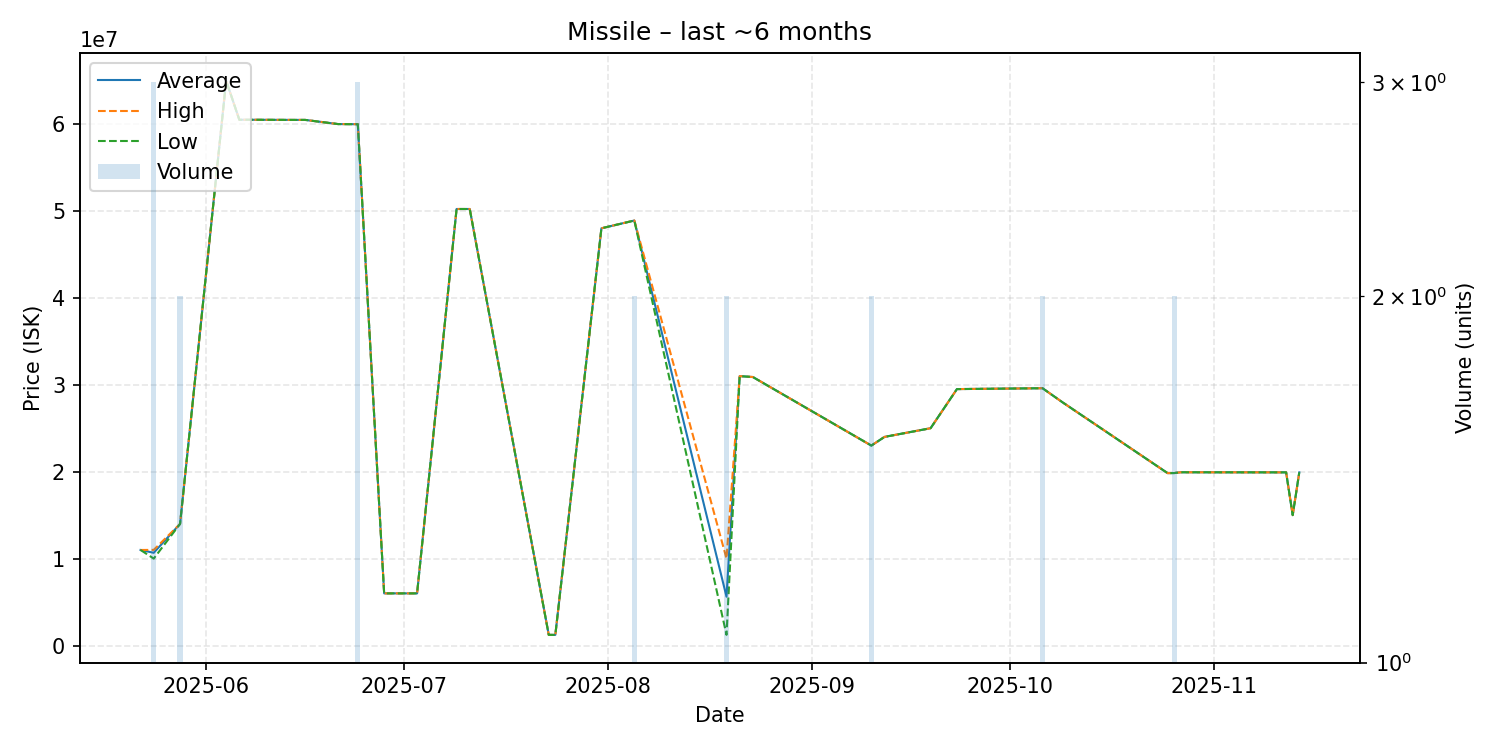

Data behind this chart, as committed beside it:
date, average, highest, lowest, order_count, volume
2025-05-22, 10990000, 10990000, 10990000, 1, 1
2025-05-24, 10666667, 11000000, 10000000, 3, 3
2025-05-28, 13990000, 13990000, 13990000, 1, 2
2025-06-04, 64980000, 64980000, 64980000, 1, 1
2025-06-06, 60490000, 60490000, 60490000, 1, 1
2025-06-14, 60470000, 60470000, 60470000, 1, 1
2025-06-16, 60470000, 60470000, 60470000, 1, 1
2025-06-21, 59990000, 59990000, 59990000, 1, 1
2025-06-24, 59976667, 59980000, 59970000, 3, 3
2025-06-28, 5998000, 5998000, 5998000, 1, 1
2025-07-03, 5997000, 5997000, 5997000, 1, 1
2025-07-09, 50220000, 50220000, 50220000, 1, 1
2025-07-11, 50220000, 50220000, 50220000, 1, 1
2025-07-23, 1223000, 1223000, 1223000, 1, 1
2025-07-24, 1223000, 1223000, 1223000, 1, 1
2025-07-31, 48000000, 48000000, 48000000, 1, 1
2025-08-05, 48895000, 48900000, 48890000, 2, 2
2025-08-19, 5614000, 10000000, 1228000, 2, 2
2025-08-21, 30990000, 30990000, 30990000, 1, 1
2025-08-23, 30890000, 30890000, 30890000, 1, 1
2025-09-10, 23000000, 23000000, 23000000, 2, 2
2025-09-12, 24000000, 24000000, 24000000, 1, 1
2025-09-19, 25000000, 25000000, 25000000, 1, 1
2025-09-23, 29500000, 29500000, 29500000, 1, 1
2025-10-06, 29600000, 29600000, 29600000, 1, 2
2025-10-09, 28000000, 28000000, 28000000, 1, 1
2025-10-25, 19830000, 19830000, 19830000, 1, 1
2025-10-26, 19840000, 19840000, 19840000, 2, 2
2025-10-27, 19930000, 19930000, 19930000, 1, 1
2025-11-12, 19920000, 19920000, 19920000, 1, 1
2025-11-13, 15000000, 15000000, 15000000, 1, 1
2025-11-14, 19920000, 19920000, 19920000, 1, 1
